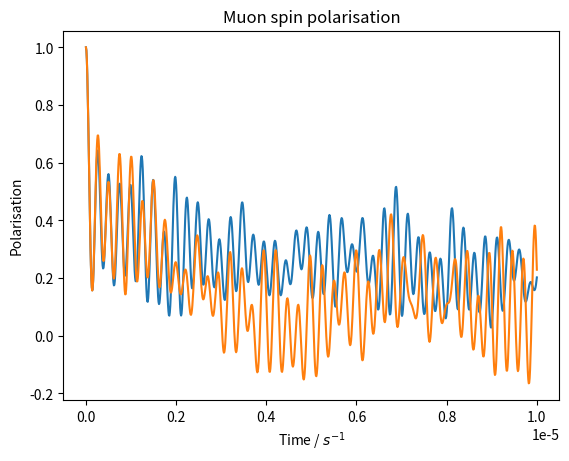
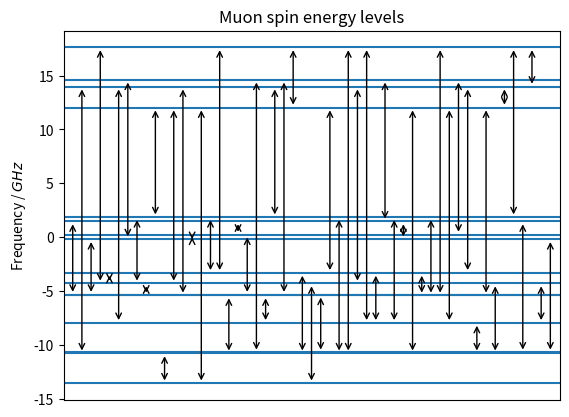
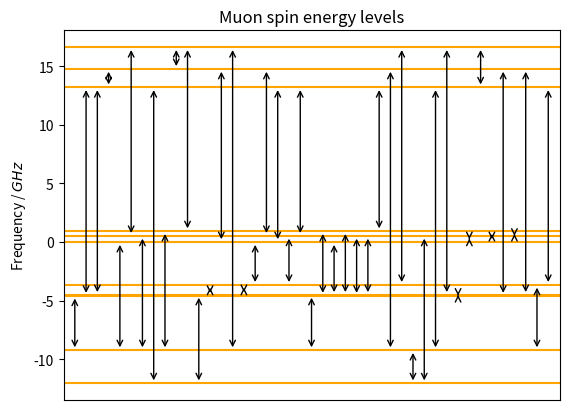
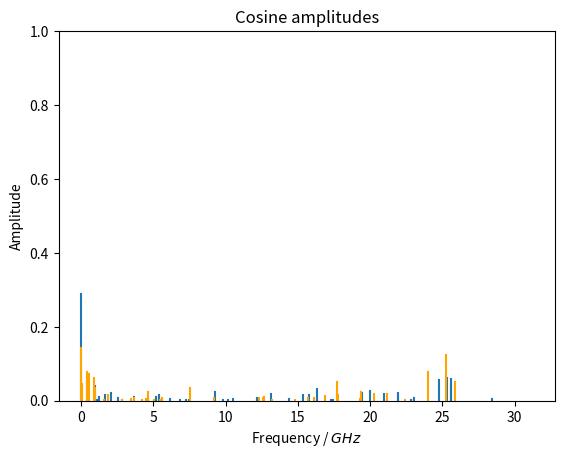

Generate these figures, in order, with matplotlib:
import numpy as np
from numpy.linalg import eigh
from scipy.constants import hbar, mu_0
from matplotlib import pyplot as plt

def adj(a):
    return a.conj().T

def tp(*args):
    result = args[0]
    for t in args[1:]:
        result = np.kron(result, t)
    return result

FLUORINE_19_GYROMAGNETIC_RATIO = 251.662e6
MUON_GYROMAGNETIC_RATIO_OVER_2_PI = 136e6

I = np.eye(2)
sigma_x = np.array([
    [0, 1],
    [1, 0]
])
sigma_z = np.array([
    [1, 0],
    [0, -1]
])
S = (hbar/2)*np.array([
    [
        [0, 1],
        [1, 0]
    ],
    [
        [0, -1j],
        [1j, 0]
    ],
    [
        [1, 0],
        [0, -1],
    ]
])

class Model:
    def __init__(self, H, particle_count):
        self.energies, self.M = eigh(H);self.H = H
        self.transition_amplitude_matrix = (
            2 * (np.abs(adj(self.M) @ tp(sigma_x, *[I]*(particle_count-1)) @ self.M)**2)
            + np.abs(adj(self.M) @ tp(sigma_z, *[I]*(particle_count-1)) @ self.M)**2
        ) / 3 / 2**particle_count
        self.rounded_frequencies = np.round(self.energies / hbar)
    
    def print_details(self):
        # for i in range(len(self.energies)):
        #     print(f'{self.energies[i]}:')
        #     print(self.M[:, i])
        up_arrow = '\u2191'
        down_arrow = '\u2193'
        N = len(self.energies)
        particle_count = int(np.log2(len(self.energies)))
        for i in range(N):
            for j in range(particle_count-1, -1, -1):
                if i & (1 << j) == 0:
                    print(up_arrow, end='')
                else:
                    print(down_arrow, end='')
            print('|', end='')
        print()
        for i in range(N):
            for j in range(N):
                entry = self.M[j, i]
                if entry > 1e-8:
                    print('+'+' '*(particle_count-1), end='|')
                elif entry < -1e-8:
                    print('-'+' '*(particle_count-1), end='|')
                else:
                    print(' '*particle_count, end='|')
            print(self.rounded_frequencies[i])

    def polarisation(self, ts):
        N = len(self.energies)
        frequency_matrix = np.abs(np.tile(self.energies, (N, 1)).T - np.tile(self.energies, (N, 1))) / hbar
        return sum(
            self.transition_amplitude_matrix[i, j] * np.cos(frequency_matrix[i, j]*ts)
            for i in range(N) for j in range(N)
        )

    def plot_cosine_amplitudes(self, ax, colour=None):
        N = len(self.energies)
        frequency_matrix = np.abs(np.tile(self.energies, (N, 1)).T - np.tile(self.energies, (N, 1))) / hbar

        cos_amplitudes = {}

        for i in range(N):
            for j in range(N):
                cos_amplitudes[frequency_matrix[i, j].round()] = \
                    cos_amplitudes.get(frequency_matrix[i, j].round(), 0) + self.transition_amplitude_matrix[i, j]

        for (f, a) in cos_amplitudes.items():
            ax.axvline(f * 1e-6, 0, a, color=colour)

        ax.set_title('Cosine amplitudes')
        ax.set_xlabel('Frequency / $GHz$')
        ax.set_ylabel('Amplitude')

    def plot_energy_levels(self, ax, colour=None):
        N = len(self.energies)
        rounded_frequencies = np.round(self.energies / hbar)
        frequency_levels = set(rounded_frequencies)
        transitions = set()
        for i in range(N):
            for j in range(N):
                if self.transition_amplitude_matrix[i, j] > 1e-8:
                    a = rounded_frequencies[i]
                    b = rounded_frequencies[j]
                    if a > b:
                        a, b = b, a
                    if a != b:
                        transitions.add((a, b))
        for f in frequency_levels:
            ax.axhline(f/1e6, 0, len(transitions)+1, color=colour)
        x = 1
        for (a, b) in transitions:
            ax.annotate('', (x, a/1e6), (x, b/1e6), arrowprops={'arrowstyle': '<->'})
            x += 1
        ax.set_title('Muon spin energy levels')
        ax.set_xlim(0, len(transitions)+1)
        ax.set_ylabel('Frequency / $GHz$')
        ax.get_xaxis().set_visible(False)

compare = True

DISTANCE = 0.06e-9
C = (
    mu_0 *
    FLUORINE_19_GYROMAGNETIC_RATIO *
    MUON_GYROMAGNETIC_RATIO_OVER_2_PI / (2*DISTANCE**3)
)
C2 = (
    mu_0 *
    FLUORINE_19_GYROMAGNETIC_RATIO *
    FLUORINE_19_GYROMAGNETIC_RATIO / (4*np.pi*DISTANCE**3)
)

H = C*(
    sum(tp(S[i], S[i], I, I) for i in range(3)) - 3*tp(S[2], S[2], I, I)
    + sum(tp(S[i], I, S[i], I) for i in range(3)) - 3*tp(S[2], I, S[2], I)
)
m = Model(C*(
    sum(tp(S[i], S[i], I, I, I) for i in range(3)) - 3*tp(S[2], S[2], I, I, I)
    + sum(tp(S[i], I, S[i], I, I) for i in range(3)) - 3*tp(S[2], I, S[2], I, I)
) + C2*(
    sum(tp(I, I, S[i], S[i], I) for i in range(3)) - 3*tp(I, I, S[2], S[2], I)
    + sum(tp(I, S[i], I, I, S[i]) for i in range(3)) - 3*tp(I, S[2], I, I, S[2])
), 5)

# m.print_details()

if compare:
    m2 = Model(C*(
        sum(tp(S[i], S[i], I, I) for i in range(3)) - 3*tp(S[2], S[2], I, I)
        + sum(tp(S[i], I, S[i], I) for i in range(3)) - 3*tp(S[2], I, S[2], I)
    ) + C2*(
        sum(tp(I, I, S[i], S[i]) for i in range(3)) - 3*tp(I, I, S[2], S[2])
    ), 4)
    m2.print_details()

ts = np.arange(0, 1e-5, 1e-8)
D = m.polarisation(ts)
plt.title('Muon spin polarisation')
plt.plot(ts, D)
if compare:
    plt.plot(ts, m2.polarisation(ts))
plt.xlabel('Time / $s^{-1}$')
plt.ylabel('Polarisation')

plt.figure()
m.plot_energy_levels(plt.gca())
if compare:
    plt.figure()
    m2.plot_energy_levels(plt.gca(), 'orange')

plt.figure()
m.plot_cosine_amplitudes(plt.gca())
if compare:
    m2.plot_cosine_amplitudes(plt.gca(), 'orange')

plt.show()